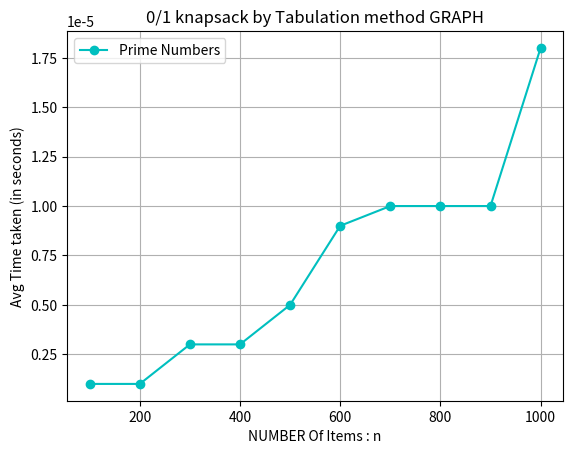

This chart was generated by the following Python code:
import matplotlib.pyplot as plt

# Sample data
x = [100,200,300,400,500,600,700,800,900,1000]
y = [0.000001 ,0.000001 ,0.000003 ,0.000003 ,0.000005 ,0.000009 ,0.000010 ,0.000010 ,0.000010 ,0.000018 ]

# Create the plot
plt.plot(x, y, marker='o', linestyle='-', color='c', label='Prime Numbers')

# Add labels and title
plt.xlabel('NUMBER Of Items : n')
plt.ylabel('Avg Time taken (in seconds)')
plt.title('0/1 knapsack by Tabulation method GRAPH')
plt.legend()

# Show the plot
plt.grid(True)
plt.show()

